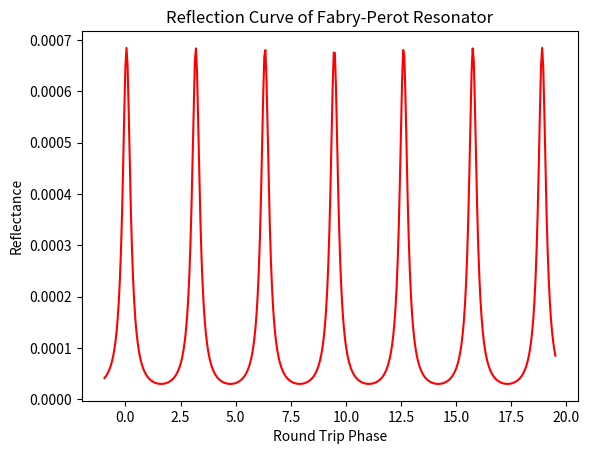

This chart was generated by the following Python code:
# -*- coding: utf-8 -*-
"""
Created on Tue Oct 23 12:42:27 2018

@author: ahmad
"""

# -*- coding: utf-8 -*-
"""
Created on Fri Oct 19 21:20:12 2018

@author: ahmad
"""
import numpy as np
import matplotlib.pyplot as plt

t = 0.1
#t2 = 12
ran = 410
phi = -1
r = 0.9
#r2 = 0.9
Erai = np.ndarray(ran, float)
Ersi = np.ndarray(ran, float)
phit = np.ndarray(ran, float)

for i in range(0,ran):
    
   # Era = ((1-t*t2)*np.exp(1j*phi/2))/(1-(r*r2)*np.exp(1j*phi)) #asymmeteric
    Ers = ((t*t)*np.exp(1j*phi)*r)/(1-(np.power(r,4)*np.exp(1j*(2*phi)))) #symmeteric
    #EraC = Era.conjugate()
    ErsC = Ers.conjugate()
    
    phi = phi + 0.05
   # Erai[i] = abs(Era*EraC)
    Ersi[i] = abs(Ers*ErsC)
    phit[i] = phi

#plt.xlim([-2,2])
#plt.ylim([0,2])
#plt.legend(Eta,Ets, borderpad=2)
#plt.legend([Etai, Etsi], ["line 2", "line 1"])

plt.title('Reflection Curve of Fabry-Perot Resonator')
plt.xlabel('Round Trip Phase')
plt.ylabel('Reflectance')
#plt.plot(phit,5.70*Erai, 'm') #asymmeteric
plt.plot(phit,Ersi, 'r') #symmeteric

plt.show()